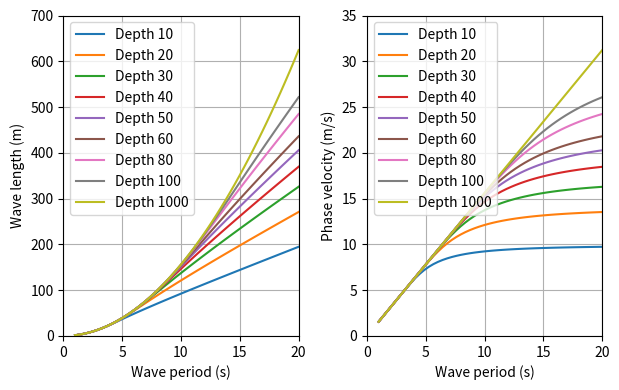
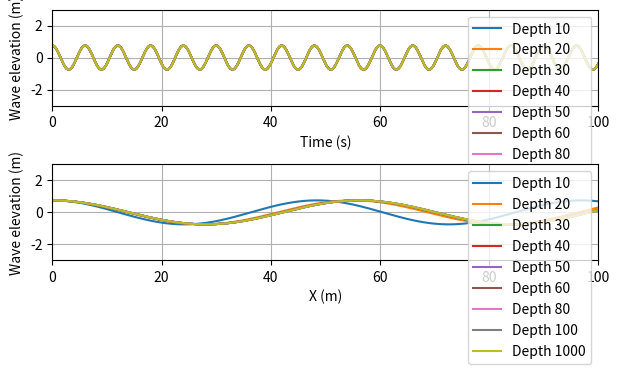

Reproduce these figures in Python, in order.
"""
-------------------------------------------\n
-         University of Stavanger          \n
[redacted]
[redacted]
[redacted]
-------------------------------------------\n
Any questions about this code,
please email: [email redacted] \n
wave direction is x+
"""
import numpy as np
from numpy import pi


class Airywave:
    """
    Using Airy wave theory      \n
    Ref. DNV GL-RP205 Ver. 2008:P45
    Linear wave theory:
    
    """
    def __init__(self, waveHeight=1.0, wavePeriod=10, waterDepth=60.0, direction=0,start_phase=0):
        """
        :param waveHeight: [float] Unit: [m]. wave height.
        :param wavePeriod: [float] Unit: [s]. wave period.
        :param waterDepth: [float] Unit: [m]. wave depth.
        :param direction： [float] Unit: [degree]. direction of propagation, measured from the positive x-axis.
        :param start_phase: [float] Unit: [degree]. phase.
        """
        self.gravity = 9.81
        self.wave_Height = waveHeight
        self.wave_Period = wavePeriod
        self.water_Depth = waterDepth
        self.wave_beta = pi*direction/180.0
        self.wave_theta = pi*start_phase/180.0

        ## calculation
        # angular frequency 
        self.omega=2*pi/wavePeriod
        # wave length
        alpha=[1,0.666,0.445,-0.105,0.272]
        omega_ba=4.0*pow(pi,2)*waterDepth/self.gravity/pow(wavePeriod,2)
        f_omega=0.0
        for i,a in enumerate(alpha):
            f_omega+=a*pow(omega_ba,i)
        self.wave_Length=self.wave_Period*pow(self.gravity*self.water_Depth,0.5)*pow(f_omega/(1+omega_ba*f_omega),0.5)
        # wave number 
        self.wave_k=2*pi/self.wave_Length
        # phase velocity
        self.wave_phase_velocity=pow(self.gravity/self.wave_k*np.tanh(self.wave_k*self.water_Depth),0.5)
        
        ### for easy calculation       
        self.pi_h_t = pi * waveHeight / wavePeriod
        self.pi_h_l = pi * waveHeight / self.wave_Length
        self.pi_h_t_2 = 2 * waveHeight * pow(pi / wavePeriod, 2)

    def __str__(self):
        s0 = 'The environment is airy wave (deep water) wave condition and the specific parameters are:\n'
        s1 = 'water Depth= ' + str(self.water_Depth) + ' m\n'
        s2 = 'wave Period= ' + str(self.wave_Period) + ' s\n'
        s3 = 'wave Length= ' + str(self.wave_Length) + ' m\n'
        s4 = 'wave Height= ' + str(self.wave_Height) + ' m\n'
        s4 = 'wave phase velocity= ' + str(self.wave_phase_velocity) + ' m/s\n'
        S = s0 + s1 + s2 + s3 + s4
        return S

    def get_elevation(self, position, time):
        """
        A private function. \n
        :param positions: [np.array].shape=(1,3) coordinates Unit: [m]. The position of the point which you want to know the wave surface elevation.
        :param time: [float] Unit: [s].
        :return: [float] Unit: [m]. The sea surface level in Z direction. At the targeted position.
        """
        zeta = self.wave_k * (position[0]*np.cos(self.wave_beta)+position[1]*np.sin(self.wave_beta)) - self.omega * time + self.wave_theta
        yita = self.wave_Height / 2 * np.cos(zeta)
        # print("yita is "+str(yita))
        return yita

    def get_velocity(self, position, time):
        """
        :param positions: [np.array].shape=(1,3) | Unit: [m]. The position of the point which you want to know the wave velocity
        :param time: [float] Unit: [s]. The time which you want to know the wave velocity
        :return:  [np.array].shape=(1,3) Unit: [m/s]. A numpy array of the velocity at the targeted point.
        """
        zeta = self.wave_k * (position[0]*np.cos(self.wave_beta)+position[1]*np.sin(self.wave_beta)) -self.omega* time +self.wave_theta
        yita = self.get_elevation(position, time)
        if position[2] < yita:
            horizonvelocity = self.pi_h_t * np.cosh(self.wave_k * (position[2] + self.water_Depth)) * np.cos(zeta) / np.sinh(self.wave_k * self.water_Depth)
            vericalvelocity = self.pi_h_t * np.sinh(self.wave_k * (position[2] + self.water_Depth)) * np.sin(zeta) / np.sinh(self.wave_k * self.water_Depth)
        else:
            horizonvelocity = 0.0
            vericalvelocity = 0.0
            
        velo = np.array([0.0, 0.0, 0.0])
        velo[0] = horizonvelocity*np.cos(self.wave_beta)
        velo[1] = horizonvelocity*np.sin(self.wave_beta)
        velo[2] = vericalvelocity
        return velo

    def get_acceleration(self, position, time):
        """
        :param posi: [np.array].shape=(1,3) | Unit: [m]. The position of the point which you want to know the wave acceleration.
        :param time: [float] Unit: [s]. The time which you want to know the wave velocity
        :return: [np.array].shape=(1,3) Unit: [m/s]. A numpy array of the acceleration at the targeted point.
        """

        zeta = self.wave_k * (position[0]*np.cos(self.wave_beta)+position[1]*np.sin(self.wave_beta)) -self.omega* time +self.wave_theta
        yita = self.get_elevation(position, time)
        if position[2] < yita:
            horizontalacceleration = self.pi_h_t_2 * np.cosh(self.wave_k * (position[2] + self.water_Depth)) * np.sin(zeta) / np.sinh(self.wave_k * self.water_Depth)
            vericalaccelateration = -self.pi_h_t_2 * np.sinh(self.wave_k * (position[2] + self.water_Depth)) * np.cos(zeta) / np.sinh(self.wave_k * self.water_Depth)
        else:
            horizontalacceleration = 0.0
            vericalaccelateration = 0.0
        acce = np.array([0.0, 0.0, 0.0])
        acce[0] = horizontalacceleration*np.cos(self.wave_beta)
        acce[1] = horizontalacceleration*np.sin(self.wave_beta)
        acce[2] = vericalaccelateration
        return acce


    def get_velocity_at_nodes(self, list_of_point, global_time):
        """
        Public function.\n
        :param list_of_point:  [np.array].shape=(n,3) Unit: [m]. A list of points's positions
        :param global_time: [float] Unit: [s]. Physical time.
        :return: Get a list of velocity at a list of point\n
        """
        list_of_velocity = []
        for point in list_of_point:
            velocity_at_point = self.get_velocity(point, global_time)
            list_of_velocity.append(velocity_at_point)
        return list_of_velocity
    
    def get_acceleration_at_nodes(self, list_of_point, global_time):
        """
        Public function.\n
        :param list_of_point: [np.array].shape=(n,3) Unit: [m]. A list of points's positions
        :param global_time: time [s] \n
        :return: Get a list of acceleration at a list of point \n
        """
        list_of_acceleration = []
        for point in list_of_point:
            list_of_acceleration.append(self.get_acceleration(point, global_time))
        return list_of_acceleration
    
    def get_elevation_at_nodes(self, list_of_point, global_time):
        """
        Public function.\n
        :param list_of_point: [np.array].shape=(n,3) Unit: [m]. A list of points's positions
        :param global_time: time [s] \n
        :return: Get a list of elevation at a list of point \n
        """
        list_of_elevation = []
        for point in list_of_point:
            list_of_elevation.append(self.get_elevation(point, global_time))
        return list_of_elevation   
    
    def get_velocity_at_elements(self, position_nodes, elements, global_time):
        """
        :param position_nodes: a numpy list of position \n
        :param elements: a python list of element \n
        :param global_time: time [s] \n
        :return: Get a numpy array of velocity at a list of elements \n
        """
        velocity_list = []
        for element in elements:
            element_center = np.array([0, 0, 0])
            for node in element:
                element_center += position_nodes[node] / len(element)
            velocity_on_element = self.get_velocity(element_center, global_time)
            velocity_list.append(velocity_on_element)
        return np.array(velocity_list)
    
    def get_acceleration_at_elements(self, position_nodes, elements, global_time):
        """
        :param position_nodes: a numpy list of position \n
        :param elements: a python list of element \n
        :param global_time: time [s] \n
        :return: Get a numpy array of acceleration at a list of elements \n
        """
        acceleration_list = []
        for element in elements:
            element_center = np.array([0, 0, 0])
            for index in element:
                element_center += position_nodes[index] / len(element)
            acceleration_list.append(self.get_acceleration(element_center, global_time))
        return np.array(acceleration_list)
        

    
    
    
if __name__ == "__main__":
    
    # validation 1, ref to Figure3-3 on page 47 from DNV GL-RP205 Ver. 2008
    import matplotlib.pyplot as plt
    import matplotlib.gridspec as gridspec
    g1=1
    g2=2
    gs = gridspec.GridSpec(g1, g2)           # Create 1x2 sub plots
    
    water_d=[10,20,30,40,50,60,80,100,1000]
    waves_length=[]
    waves_phasevelocity=[]
    wave_period=np.linspace(1,20,50)
    for item in water_d:
        waves_length.append([Airywave(1,i,item,0).wave_Length for i in wave_period])
        waves_phasevelocity.append([Airywave(1,i,item,0).wave_phase_velocity for i in wave_period])
    
    plt.figure(figsize=(6.3, 4.0))
    
    ax = plt.subplot(gs[0, 0])
    for item in waves_length:
        plt.plot(wave_period,item,label= "Depth "+str(water_d[waves_length.index(item)]))
    plt.xlabel("Wave period (s)")
    plt.ylabel("Wave length (m)")
    plt.xlim(0, 20)
    plt.ylim(0,700)
    plt.grid(True)
    plt.legend()
            
    ax = plt.subplot(gs[0, 1])
    for item in waves_phasevelocity:
        plt.plot(wave_period,item,label= "Depth "+str(water_d[waves_phasevelocity.index(item)]))
    plt.xlabel("Wave period (s)")
    plt.ylabel("Phase velocity (m/s)")
    plt.xlim(0, 20)
    plt.ylim(0,35)
    plt.grid(True)
    plt.legend()
    
    plt.tight_layout()
    plt.show()
        
    
    
    # validation 2 shows the wave elevation according to time and space
    import matplotlib.pyplot as plt
    import matplotlib.gridspec as gridspec
    g1=2
    g2=1
    gs = gridspec.GridSpec(g1, g2)           # Create 1x2 sub plots
    
    water_d=[10,20,30,40,50,60,80,100,1000]
    
    time_slice=np.linspace(0,100,1000)
    wave_elevation_with_time=[]
    
    space_slice=np.ones((1000,3))
    x_axis=[]
    for posi in range(1000):
        space_slice[posi]=[posi/10,0,0]
        x_axis.append(posi/10)
    wave_elevation_with_x=[]
    wave_height=1.5
    wave_period=6
   
    for item in water_d:
        wave_elevation_with_time.append([Airywave(wave_height,wave_period,item,0).get_elevation([0,0,0],i) for i in time_slice])
        wave_elevation_with_x.append(Airywave(wave_height,wave_period,item,0).get_elevation_at_nodes(space_slice,0))
    
    plt.figure(figsize=(6.3, 4.0))
    
    ax = plt.subplot(gs[0, 0])
    for item in water_d:
        plt.plot(time_slice,wave_elevation_with_time[water_d.index(item)],label= "Depth "+str(item))
    plt.xlabel("Time (s)")
    plt.ylabel("Wave elevation (m)")
    plt.xlim(0, 100)
    plt.ylim(-3,3)
    plt.grid(True)
    plt.legend()
            
    ax = plt.subplot(gs[1,0])
    for item in water_d:
        plt.plot(x_axis,wave_elevation_with_x[water_d.index(item)],label= "Depth "+str(item))
    plt.xlabel("X (m)")
    plt.ylabel("Wave elevation (m)")
    plt.xlim(0, 100)
    plt.ylim(-3,3)
    plt.grid(True)
    plt.legend()
    
    plt.tight_layout()
    plt.show()
    
    
    
    
    
    
    